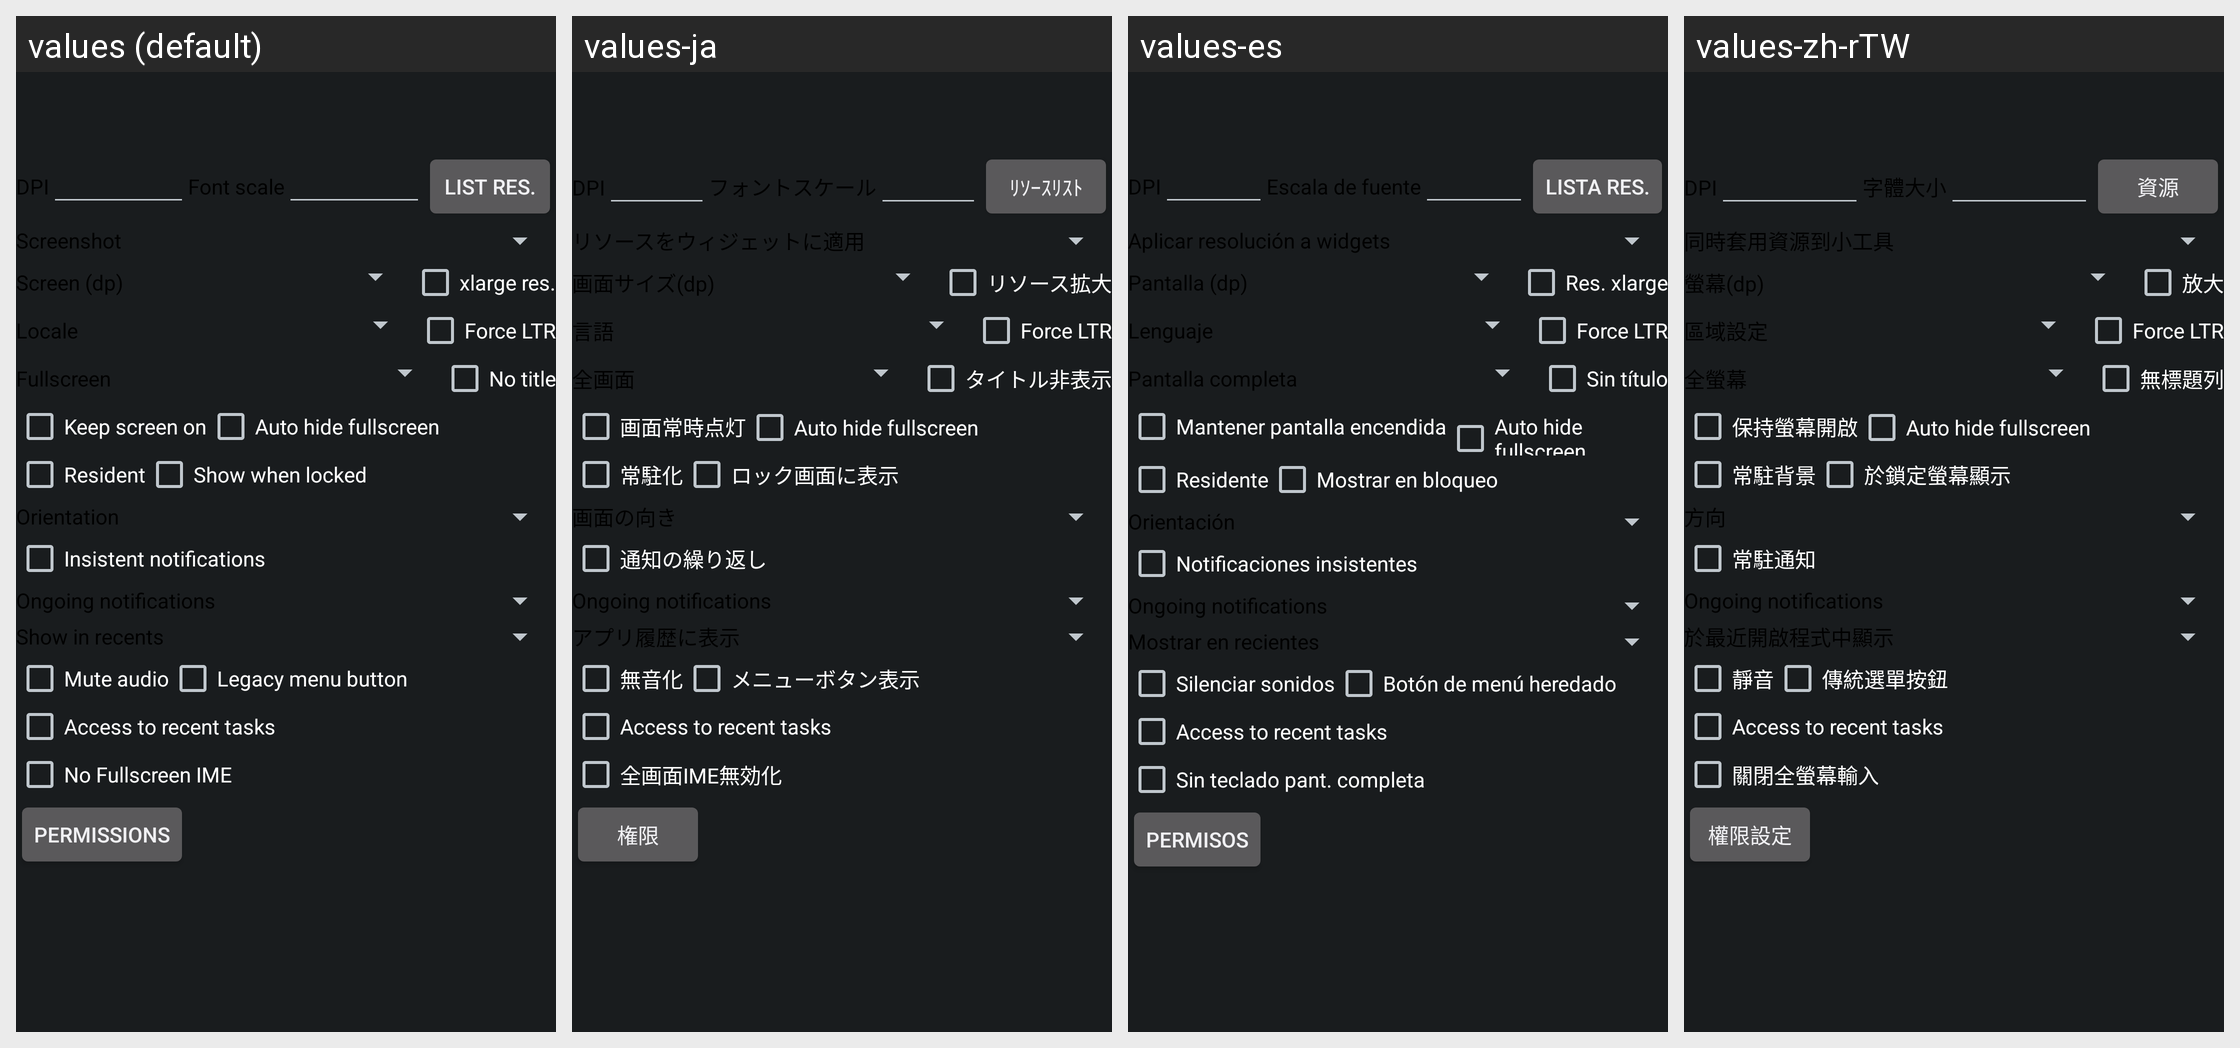

The same Android screen rendered under several of its app's locales, left to right. List the strings drawn on it with the default value and each locale's translation.
Android screen res/layout/app_settings_activity.xml rendered under 4 locales, left to right: values (default), values-ja, values-es, values-zh-rTW. Device: Nexus 5 (rendered at 1080×1920; each locale shown at half size, 540×960, under a caption strip naming it); theme Theme.Main.
Other locales in the repository, not shown: values-cs, values-de, values-el, values-fr, values-hu, values-ko, values-pt-rBR, values-ru, values-sk, values-tr, values-uk, values-zh-rCN.
Strings drawn on this screen, with the default value and each locale's value (text and hints the layout hard-codes, and strings that could not be matched under every locale, appear in the picture but are not listed):

settings_listres
  values: List res.
  values-ja: ﾘｿｰｽﾘｽﾄ
  values-es: Lista res.
  values-zh-rTW: 資源

settings_xlargeres
  values: xlarge res.
  values-ja: リソース拡大
  values-es: Res. xlarge
  values-zh-rTW: 放大

settings_ltr
  values: Force LTR
  values-ja: Force LTR  [not translated; the default value is used]
  values-es: Force LTR  [not translated; the default value is used]
  values-zh-rTW: Force LTR  [not translated; the default value is used]

settings_notitle
  values: No title
  values-ja: タイトル非表示
  values-es: Sin título
  values-zh-rTW: 無標題列

settings_screenon
  values: Keep screen on
  values-ja: 画面常時点灯
  values-es: Mantener pantalla encendida
  values-zh-rTW: 保持螢幕開啟

settings_autofullscreen
  values: Auto hide fullscreen
  values-ja: Auto hide fullscreen  [not translated; the default value is used]
  values-es: Auto hide fullscreen  [not translated; the default value is used]
  values-zh-rTW: Auto hide fullscreen  [not translated; the default value is used]

settings_resident
  values: Resident
  values-ja: 常駐化
  values-es: Residente
  values-zh-rTW: 常駐背景

settings_showwhenlocked
  values: Show when locked
  values-ja: ロック画面に表示
  values-es: Mostrar en bloqueo
  values-zh-rTW: 於鎖定螢幕顯示

settings_insistentnotif
  values: Insistent notifications
  values-ja: 通知の繰り返し
  values-es: Notificaciones insistentes
  values-zh-rTW: 常駐通知

settings_mute
  values: Mute audio
  values-ja: 無音化
  values-es: Silenciar sonidos
  values-zh-rTW: 靜音

settings_legacy_menu
  values: Legacy menu button
  values-ja: メニューボタン表示
  values-es: Botón de menú heredado
  values-zh-rTW: 傳統選單按鈕

settings_recent_tasks
  values: Access to recent tasks
  values-ja: Access to recent tasks  [not translated; the default value is used]
  values-es: Access to recent tasks  [not translated; the default value is used]
  values-zh-rTW: Access to recent tasks  [not translated; the default value is used]

settings_nofullscreenime
  values: No Fullscreen IME
  values-ja: 全画面IME無効化
  values-es: Sin teclado pant. completa
  values-zh-rTW: 關閉全螢幕輸入

settings_permissions
  values: Permissions
  values-ja: 権限
  values-es: Permisos
  values-zh-rTW: 權限設定
